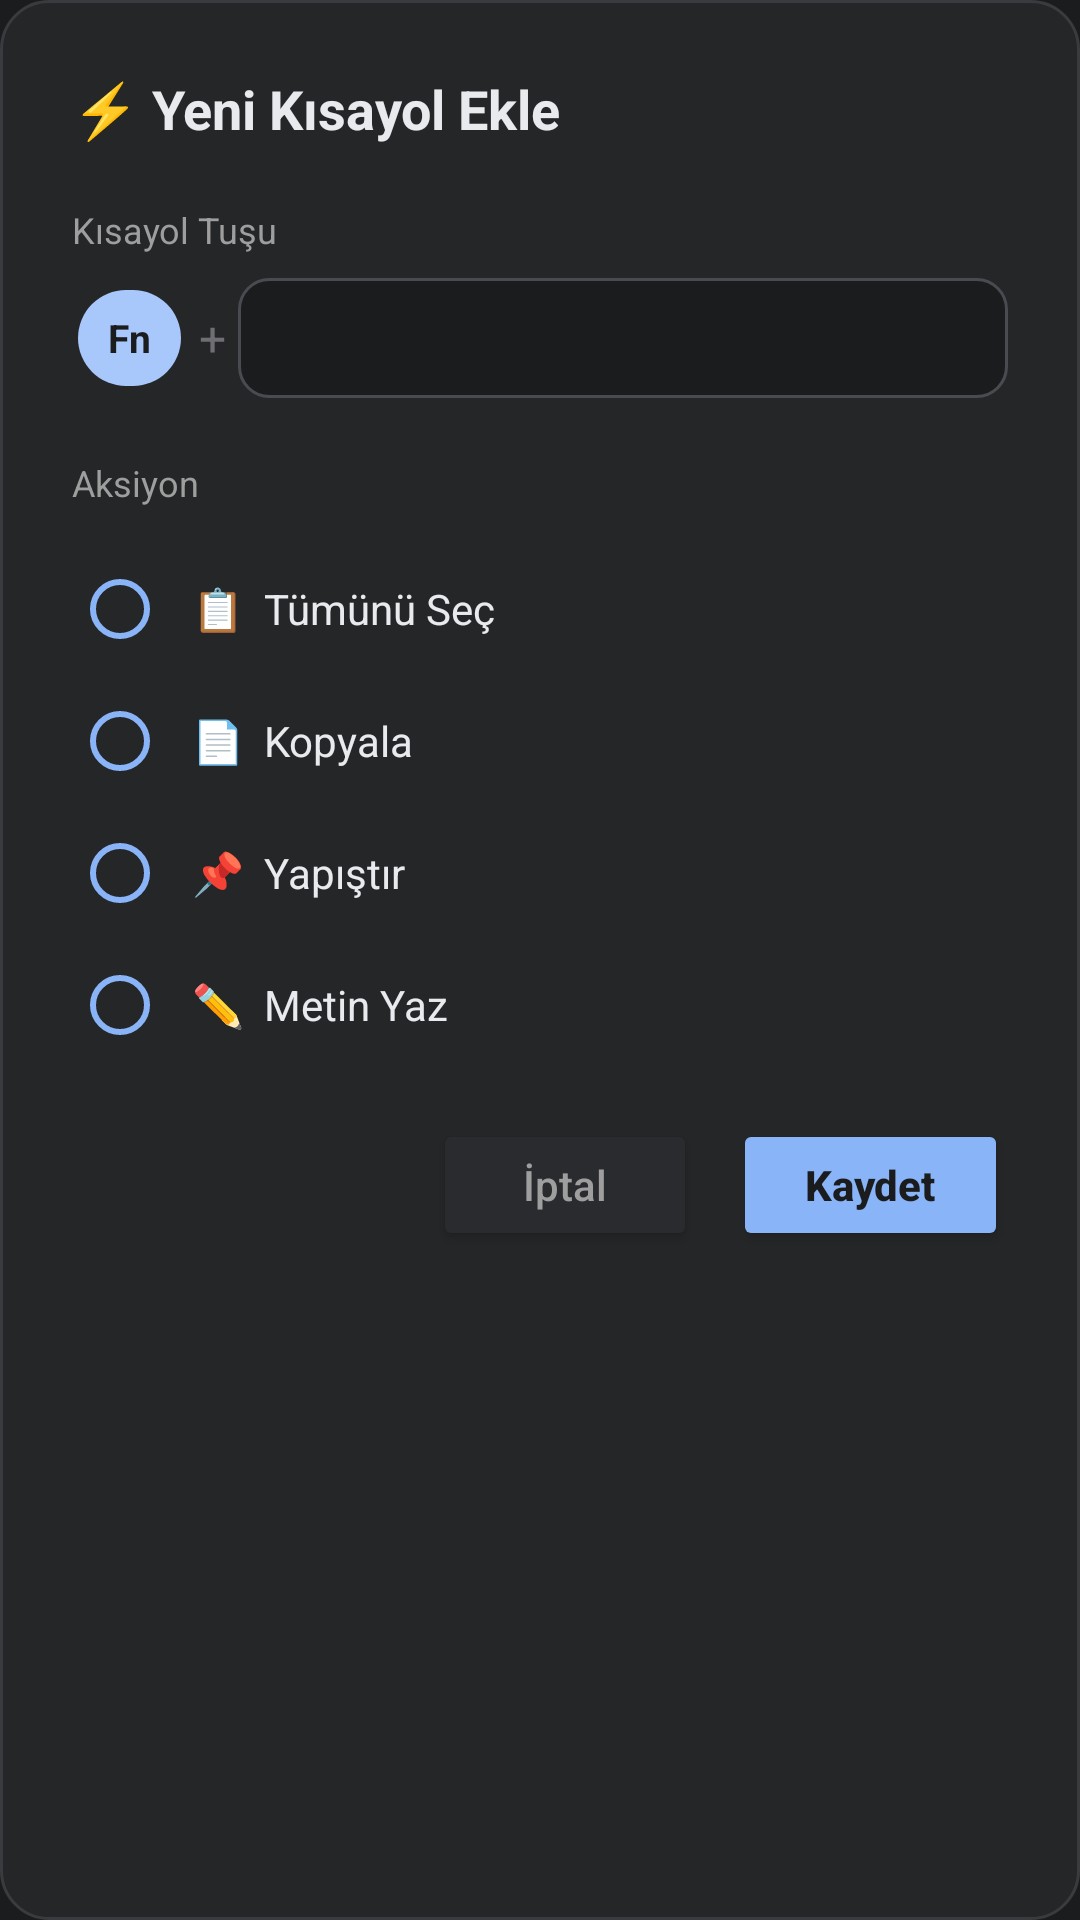

Android layout source for this screen:
<!-- AndroidManifest.xml: application theme Theme.AIKeyboard2 -->
<!-- res/layout/dialog_add_shortcut.xml -->
<?xml version="1.0" encoding="utf-8"?>
<LinearLayout xmlns:android="http://schemas.android.com/apk/res/android"
    android:layout_width="match_parent"
    android:layout_height="wrap_content"
    android:orientation="vertical"
    android:padding="24dp"
    android:background="@drawable/bg_card">

    
    <TextView
        android:layout_width="wrap_content"
        android:layout_height="wrap_content"
        android:text="⚡ Yeni Kısayol Ekle"
        android:textColor="#E8EAED"
        android:textSize="18sp"
        android:textStyle="bold"
        android:layout_marginBottom="20dp" />

    
    <TextView
        android:layout_width="wrap_content"
        android:layout_height="wrap_content"
        android:text="Kısayol Tuşu"
        android:textColor="#9E9E9E"
        android:textSize="12sp"
        android:layout_marginBottom="8dp" />

    <LinearLayout
        android:layout_width="match_parent"
        android:layout_height="wrap_content"
        android:orientation="horizontal"
        android:gravity="center_vertical"
        android:layout_marginBottom="20dp">

        
        <TextView
            android:layout_width="wrap_content"
            android:layout_height="36dp"
            android:text="Fn"
            android:gravity="center"
            android:textColor="#1B1C1E"
            android:textSize="13sp"
            android:textStyle="bold"
            android:background="@drawable/bg_key_shift_active"
            android:paddingStart="12dp"
            android:paddingEnd="12dp" />

        <TextView
            android:layout_width="wrap_content"
            android:layout_height="wrap_content"
            android:text=" + "
            android:textColor="#6E6E73"
            android:textSize="16sp" />

        
        <Spinner
            android:id="@+id/spinner_key"
            android:layout_width="0dp"
            android:layout_height="40dp"
            android:layout_weight="1"
            android:background="@drawable/bg_input_field"
            android:paddingStart="12dp"
            android:paddingEnd="12dp" />
    </LinearLayout>

    
    <TextView
        android:layout_width="wrap_content"
        android:layout_height="wrap_content"
        android:text="Aksiyon"
        android:textColor="#9E9E9E"
        android:textSize="12sp"
        android:layout_marginBottom="12dp" />

    
    <RadioGroup
        android:id="@+id/rg_action"
        android:layout_width="match_parent"
        android:layout_height="wrap_content"
        android:orientation="vertical"
        android:layout_marginBottom="16dp">

        <RadioButton
            android:id="@+id/rb_select_all"
            android:layout_width="match_parent"
            android:layout_height="44dp"
            android:text="📋  Tümünü Seç"
            android:textColor="#E8EAED"
            android:textSize="14sp"
            android:buttonTint="#8AB4F8"
            android:paddingStart="8dp" />

        <RadioButton
            android:id="@+id/rb_copy"
            android:layout_width="match_parent"
            android:layout_height="44dp"
            android:text="📄  Kopyala"
            android:textColor="#E8EAED"
            android:textSize="14sp"
            android:buttonTint="#8AB4F8"
            android:paddingStart="8dp" />

        <RadioButton
            android:id="@+id/rb_paste"
            android:layout_width="match_parent"
            android:layout_height="44dp"
            android:text="📌  Yapıştır"
            android:textColor="#E8EAED"
            android:textSize="14sp"
            android:buttonTint="#8AB4F8"
            android:paddingStart="8dp" />

        <RadioButton
            android:id="@+id/rb_type_text"
            android:layout_width="match_parent"
            android:layout_height="44dp"
            android:text="✏️  Metin Yaz"
            android:textColor="#E8EAED"
            android:textSize="14sp"
            android:buttonTint="#8AB4F8"
            android:paddingStart="8dp" />
    </RadioGroup>

    
    <EditText
        android:id="@+id/et_type_text"
        android:layout_width="match_parent"
        android:layout_height="wrap_content"
        android:hint="Otomatik yazılacak metin..."
        android:textColor="#E8EAED"
        android:textSize="14sp"
        android:inputType="textMultiLine"
        android:minLines="2"
        android:maxLines="4"
        android:paddingStart="12dp"
        android:paddingEnd="12dp"
        android:paddingTop="10dp"
        android:paddingBottom="10dp"
        android:background="@drawable/bg_input_field"
        android:visibility="gone"
        android:layout_marginBottom="20dp" />

    
    <LinearLayout
        android:layout_width="match_parent"
        android:layout_height="wrap_content"
        android:orientation="horizontal"
        android:gravity="end">

        <Button
            android:id="@+id/btn_cancel"
            android:layout_width="wrap_content"
            android:layout_height="44dp"
            android:text="İptal"
            android:textAllCaps="false"
            android:textColor="#9E9E9E"
            android:textSize="14sp"
            android:paddingStart="20dp"
            android:paddingEnd="20dp"
            android:backgroundTint="#2A2B2E"
            android:layout_marginEnd="12dp" />

        <Button
            android:id="@+id/btn_save_shortcut"
            android:layout_width="wrap_content"
            android:layout_height="44dp"
            android:text="Kaydet"
            android:textAllCaps="false"
            android:textColor="#1B1C1E"
            android:textSize="14sp"
            android:textStyle="bold"
            android:paddingStart="24dp"
            android:paddingEnd="24dp"
            android:backgroundTint="#8AB4F8" />
    </LinearLayout>

</LinearLayout>
<!-- resources referenced by this layout -->
<resources>
  <!-- drawable bg_card (drawable) -->
  <?xml version="1.0" encoding="utf-8"?>
  <shape xmlns:android="http://schemas.android.com/apk/res/android"
      android:shape="rectangle">
      <solid android:color="#252628" />
      <corners android:radius="16dp" />
      <stroke
          android:width="1dp"
          android:color="#3A3B3E" />
  </shape>
  <!-- drawable bg_input_field (drawable) -->
  <?xml version="1.0" encoding="utf-8"?>
  <shape xmlns:android="http://schemas.android.com/apk/res/android"
      android:shape="rectangle">
      <solid android:color="#1B1C1E" />
      <corners android:radius="10dp" />
      <stroke
          android:width="1dp"
          android:color="#4A4B50" />
  </shape>
  <!-- drawable bg_key_shift_active (drawable) -->
  <?xml version="1.0" encoding="utf-8"?>
  <selector xmlns:android="http://schemas.android.com/apk/res/android">
      <item android:state_pressed="true">
          <inset android:insetLeft="2dp" android:insetRight="2dp" android:insetTop="2dp" android:insetBottom="2dp">
              <shape android:shape="rectangle">
                  <corners android:radius="20dp" />
                  <solid android:color="#7CACF8" />
              </shape>
          </inset>
      </item>
      <item>
          <inset android:insetLeft="2dp" android:insetRight="2dp" android:insetTop="2dp" android:insetBottom="2dp">
              <shape android:shape="rectangle">
                  <corners android:radius="20dp" />
                  <solid android:color="#A8C7FA" />
              </shape>
          </inset>
      </item>
  </selector>
  <style name="Theme.AIKeyboard2" parent="Theme.AppCompat.NoActionBar">
          <item name="android:windowBackground">#1B1C1E</item>
          <item name="android:statusBarColor">#1B1C1E</item>
          <item name="android:navigationBarColor">#1B1C1E</item>
          <item name="colorPrimary">#8AB4F8</item>
          <item name="colorAccent">#8AB4F8</item>
      </style>
</resources>
